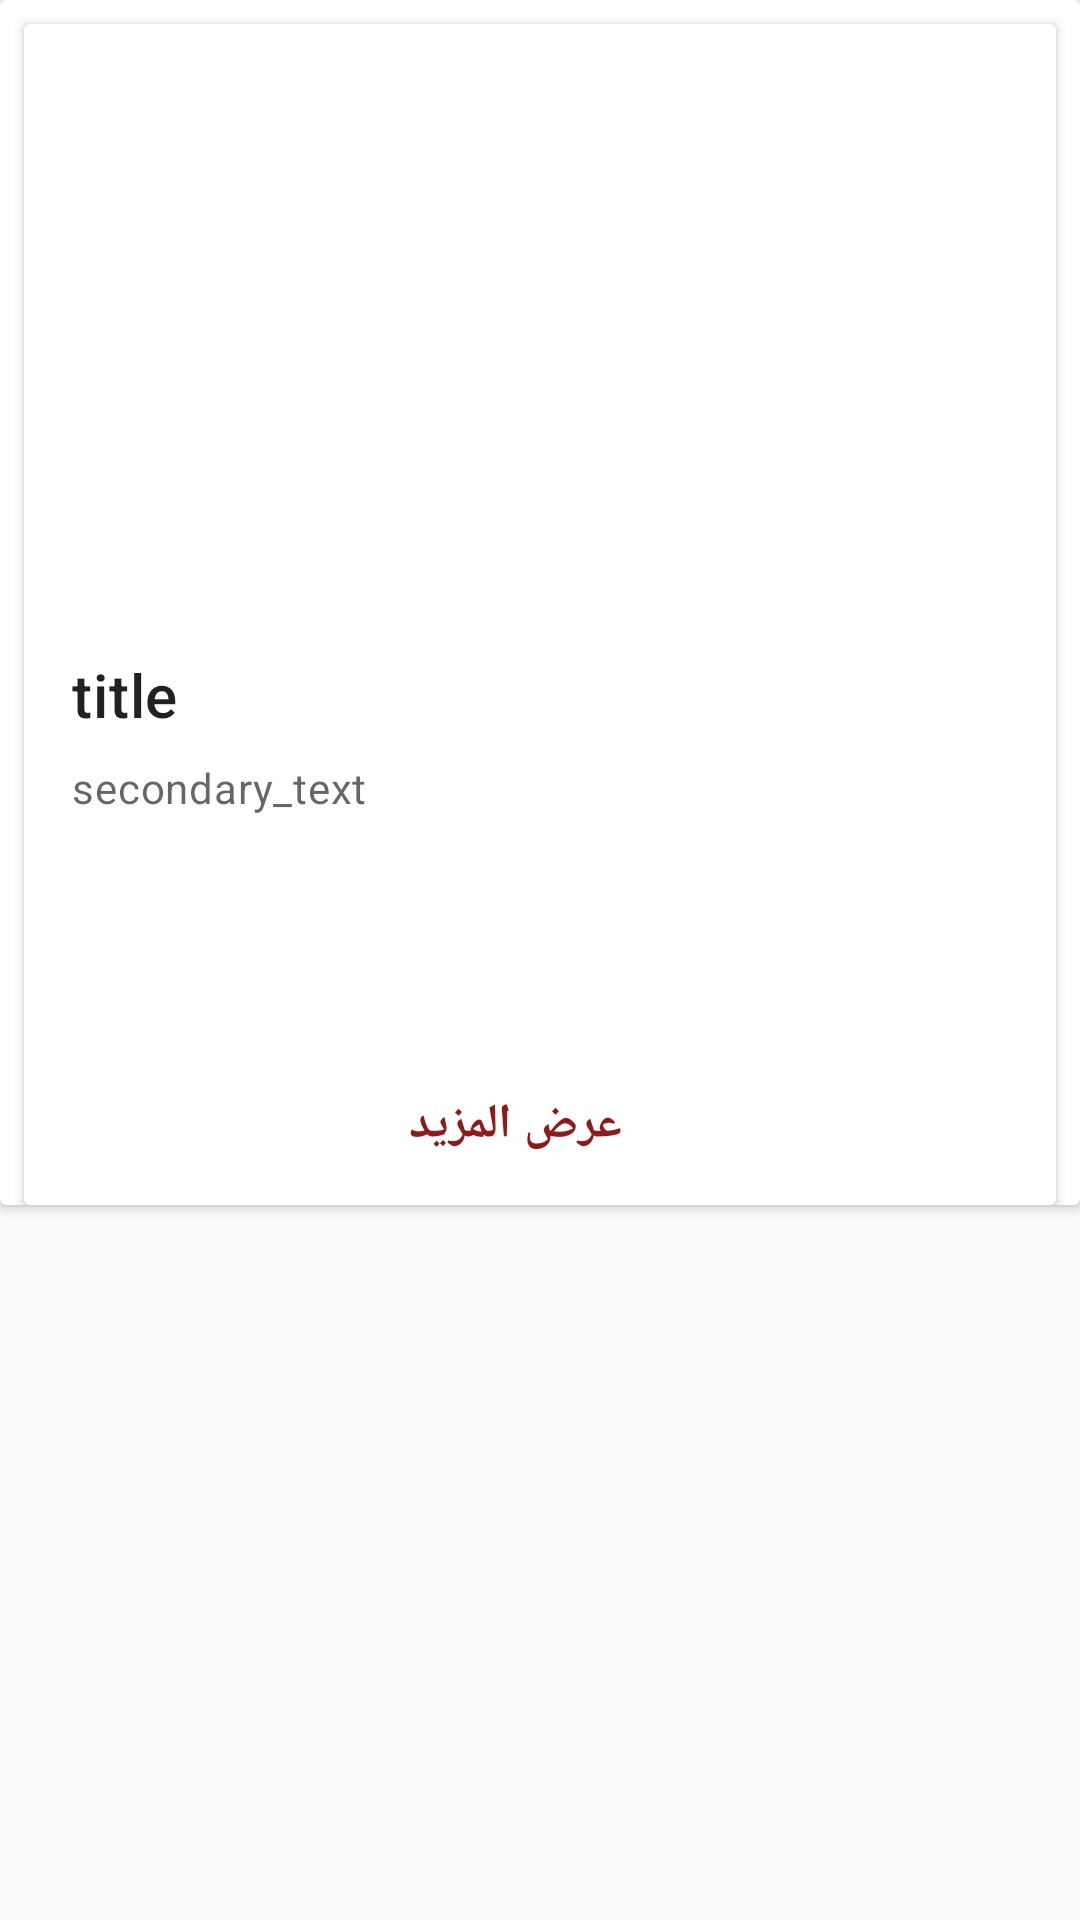

Android layout source for this screen:
<!-- AndroidManifest.xml: application theme Theme.PalliativeCareGuidelines -->
<!-- res/layout/showpationts.xml -->
<?xml version="1.0" encoding="utf-8"?>
<androidx.constraintlayout.widget.ConstraintLayout xmlns:android="http://schemas.android.com/apk/res/android"
    xmlns:app="http://schemas.android.com/apk/res-auto"
    android:layout_width="match_parent"
    android:layout_height="wrap_content">

    <androidx.cardview.widget.CardView
        android:layout_width="match_parent"
        android:layout_height="wrap_content"
        app:layout_constraintEnd_toEndOf="parent"
        app:layout_constraintStart_toStartOf="parent"
        app:layout_constraintTop_toTopOf="parent">

        <androidx.constraintlayout.widget.ConstraintLayout
            android:layout_width="match_parent"
            android:layout_height="match_parent">

            <com.google.android.material.card.MaterialCardView
                android:id="@+id/card"
                android:layout_width="match_parent"
                android:layout_height="wrap_content"
                android:layout_margin="8dp"

                app:layout_constraintEnd_toEndOf="parent"
                app:layout_constraintStart_toStartOf="parent"
                app:layout_constraintTop_toTopOf="parent">

                <LinearLayout
                    android:layout_width="match_parent"
                    android:layout_height="wrap_content"
                    android:orientation="vertical">

                    
                    <ImageView

                        android:id="@+id/imagepationt"
                        android:layout_width="match_parent"
                        android:layout_height="194dp"
                        android:contentDescription="image"
                        android:scaleType="centerCrop" />

                    <LinearLayout
                        android:layout_width="match_parent"
                        android:layout_height="wrap_content"
                        android:orientation="vertical"
                        android:padding="16dp">

                        
                        <TextView
                            android:id="@+id/topictitle"
                            android:layout_width="wrap_content"
                            android:layout_height="wrap_content"
                            android:text="title"
                            android:textColor="@color/blue"
                            android:textAppearance="?attr/textAppearanceHeadline6" />

                        <TextView
                            android:id="@+id/topicdes"
                            android:layout_width="wrap_content"
                            android:layout_height="wrap_content"
                            android:layout_marginTop="8dp"
                            android:text="secondary_text"
                            android:textAppearance="?attr/textAppearanceBody2"
                            android:textColor="?android:attr/textColorSecondary" />

                        <ImageView
                            android:id="@+id/notification"
                            android:layout_width="44dp"
                            android:layout_height="44dp"
                            android:layout_gravity="right"
                            android:src="@drawable/baseline_circle_notifications_24">

                        </ImageView>

                    </LinearLayout>

                    
                    <LinearLayout
                        android:layout_width="wrap_content"
                        android:layout_height="wrap_content"
                        android:layout_margin="8dp"
                        android:orientation="horizontal">


                    </LinearLayout>

                    <com.google.android.material.button.MaterialButton
                        style="?attr/borderlessButtonStyle"
                        android:layout_width="wrap_content"
                        android:layout_height="wrap_content"
                        android:layout_gravity="center"
                        android:layout_marginEnd="8dp"
                        android:text="عرض المزيد"
                        android:textColor="#8E1A1A"
                        android:id="@+id/showmore"
                        android:textSize="16sp"
                        android:textStyle="bold" />


                </LinearLayout>

            </com.google.android.material.card.MaterialCardView>

        </androidx.constraintlayout.widget.ConstraintLayout>
    </androidx.cardview.widget.CardView>
</androidx.constraintlayout.widget.ConstraintLayout>
<!-- resources referenced by this layout -->
<resources>
  <style name="Theme.PalliativeCareGuidelines" parent="Theme.MaterialComponents.DayNight.DarkActionBar.Bridge">
          
          <item name="colorPrimary">#4A96B8</item>
          <item name="colorPrimaryVariant">#4A96B8</item>
          <item name="colorOnPrimary">@color/white</item>
          
          <item name="colorSecondary">@color/teal_200</item>
          <item name="colorSecondaryVariant">@color/teal_700</item>
          <item name="colorOnSecondary">@color/black</item>
          <item name="titleTextColor">@color/black</item>
  
  
  
      </style>
  <!-- not gathered from this repository: default colours our renderer supplied (Android Studio template values) -->
  <color name="teal_200">#FF03DAC5</color>
  <color name="teal_700">#FF018786</color>
  <color name="black">#FF000000</color>
  <color name="white">#FFFFFFFF</color>
</resources>
